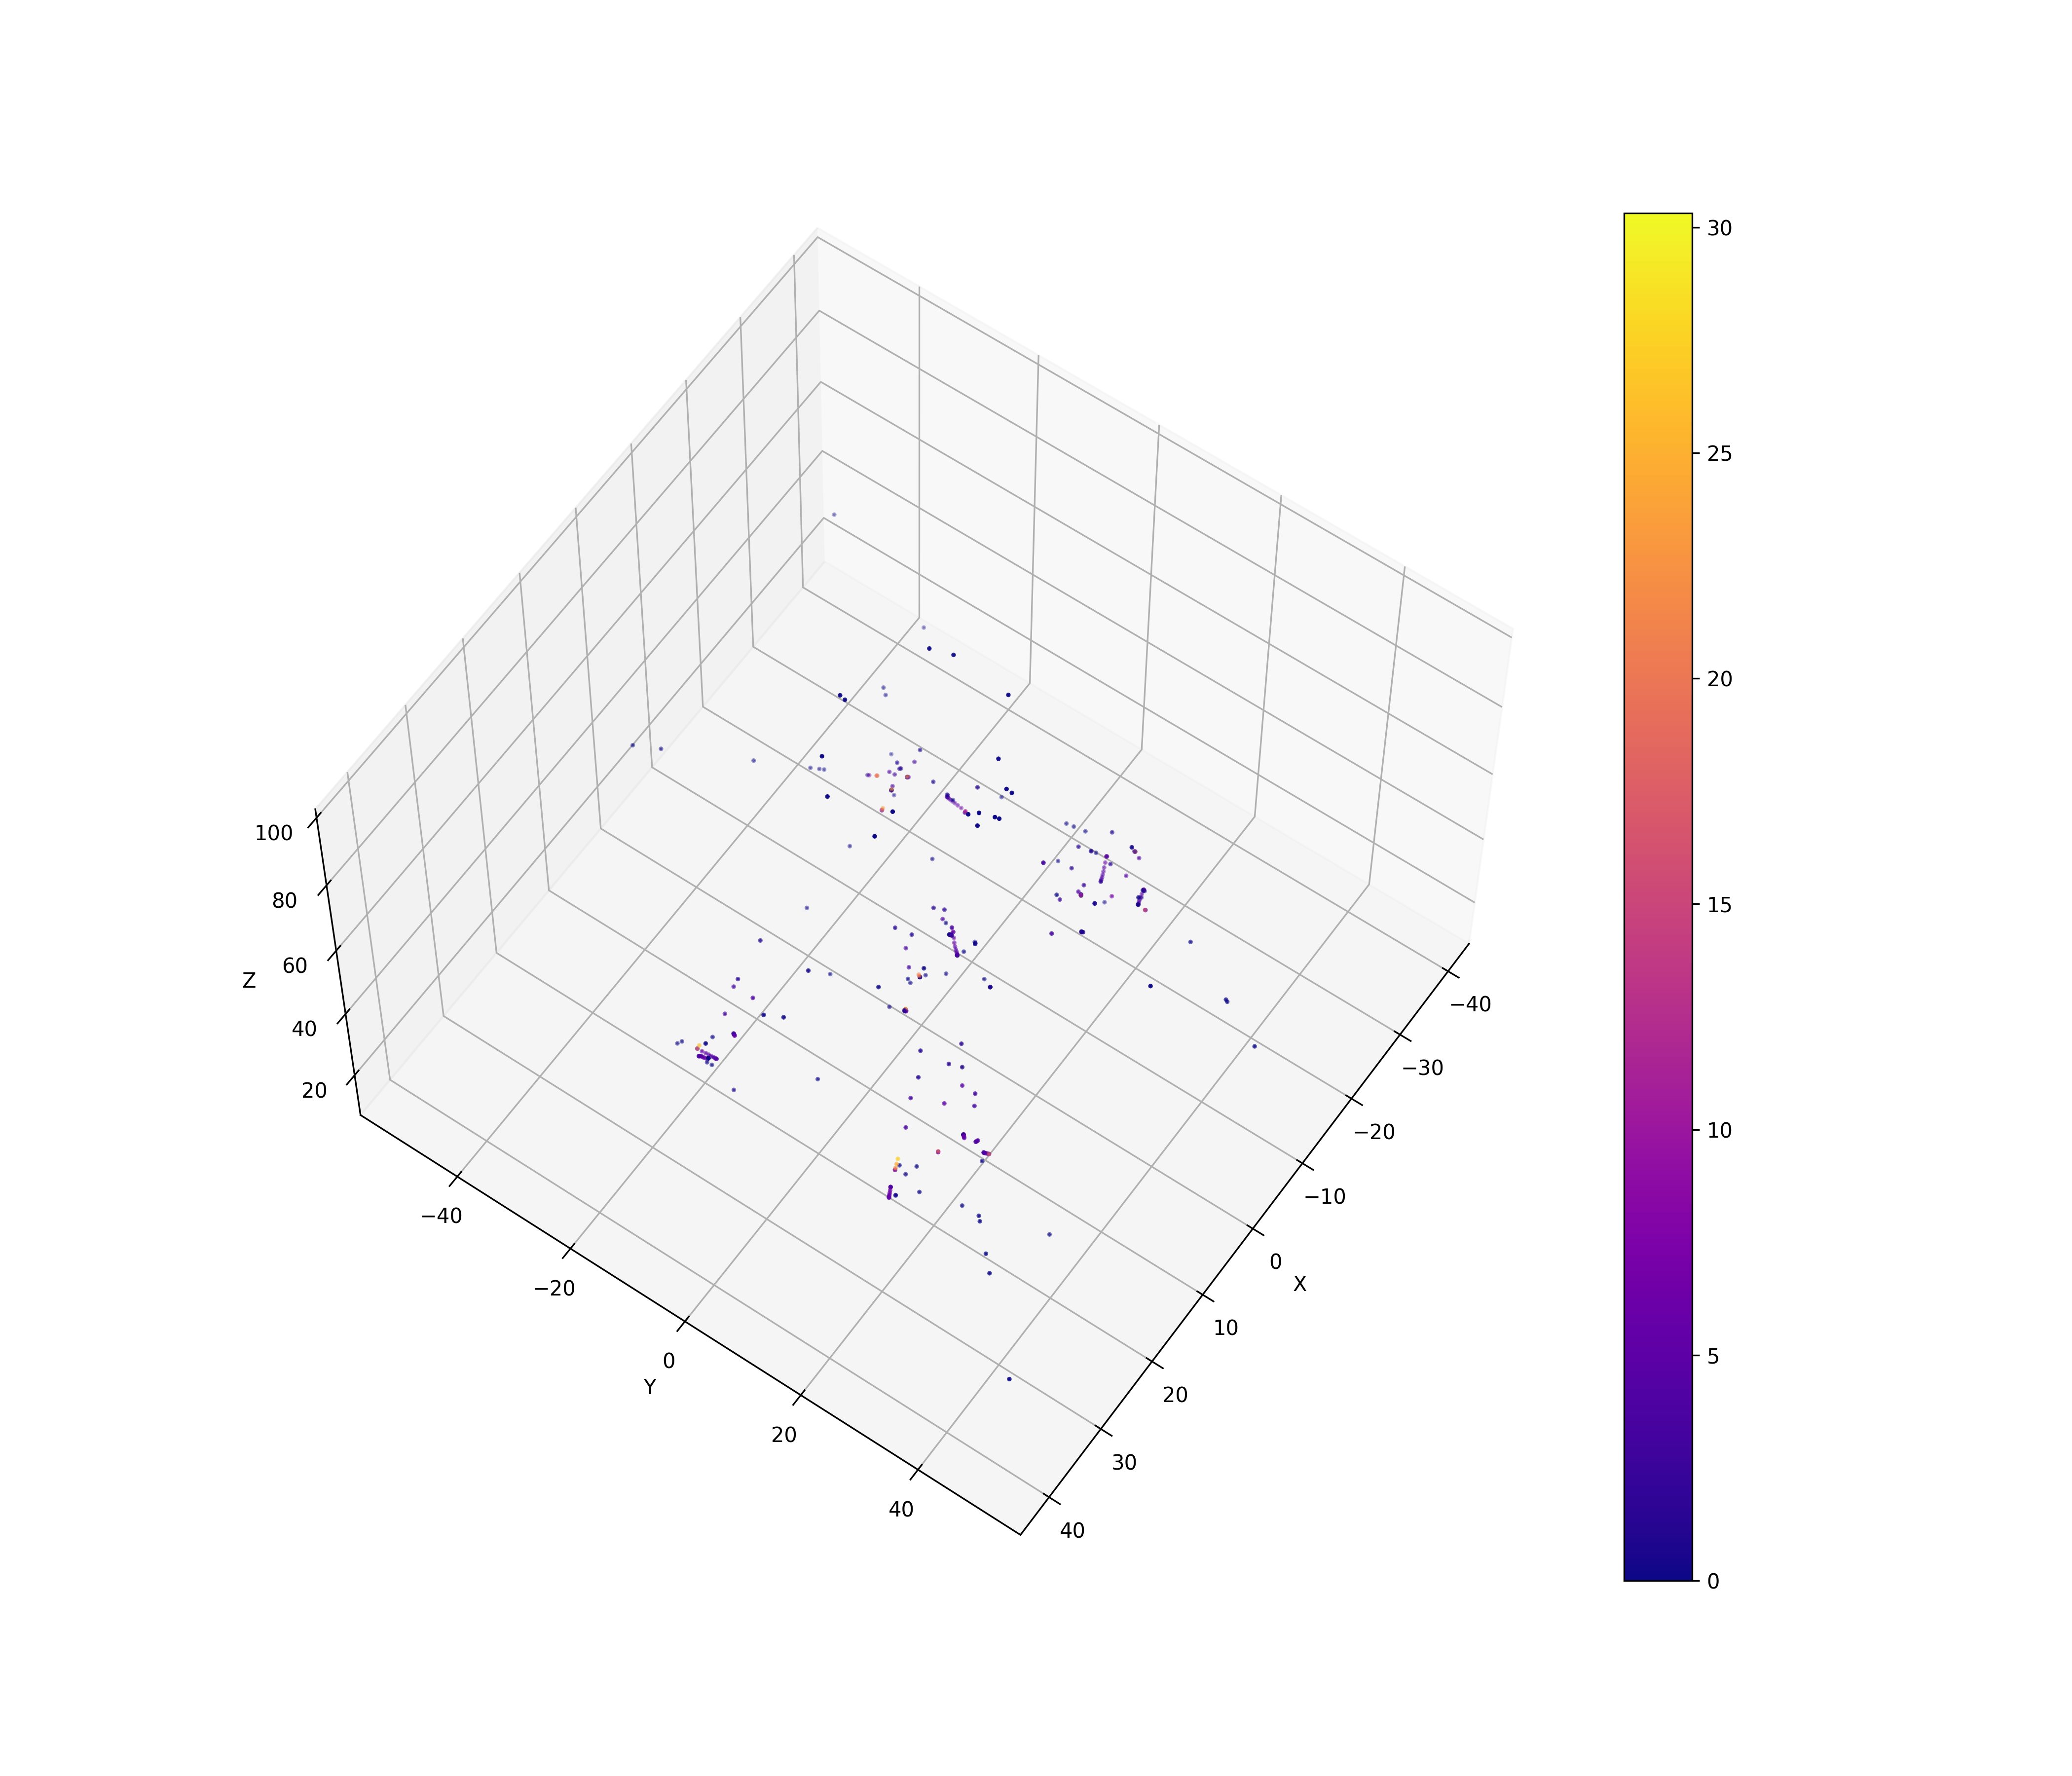

The file beside this chart, header and first rows:
17001, 15.3974, 35.7326, 12.7429, 0.0198621
17001, 13.79, 21.29, 34.7, 3.04
17001, 13.22, 18.67, 43, 1.036
17001, 14.55, 24.52, 24.33, 16.26
17001, 14.55, 24.52, 24.33, 1.655
17001, 15.75, 24.4, 24.46, 0.02167
17001, 14.55, 24.2, 24.1, 4.316
17001, 14.55, 23.96, 23.91, 4.134
17001, 14.54, 23.78, 23.75, 4.078
17001, 14.53, 23.64, 23.64, 4.435
17001, 14.51, 23.59, 23.6, 3.907
17001, 14.51, 23.59, 23.6, 0.03576
73332, -14.15, 13.11, 43, 1.409
73332, -14.72, 14.41, 34.76, 3.194
73332, -14.72, 14.42, 34.76, 30.32
73332, -14.7, 14.4, 34.7, 0.8598
73332, -14.79, 14.34, 34.79, 3.146
73332, -14.79, 14.34, 34.79, 0.04513
73332, -14.79, 14.34, 34.79, 0.001293
73332, -14.71, 14.37, 34.81, 8.871
73332, -10.31, 5.07, 93.8, 8.00006e-24
73332, -12.14, 11.8, 24.9, 4.934
73332, -12.14, 11.8, 24.9, 0.06932
73497, -1.935, -47.02, 39, 1.34612e-24
73497, 0.1477, -50, 40.97, 9.44569e-25
73497, -17.95, -23.8, 24.33, 20.75
73497, -18.09, -24.03, 23.82, 19.12
73497, -18.09, -24.03, 23.82, 17.37
73497, -17.49, -24.82, 24.29, 6.351
73497, -17.36, -25, 24.4, 1.478
73497, -14.09, -29.67, 27.5, 2.37022e-25
73497, -13.06, -31.14, 28.47, 2.94582e-25
73497, -8.803, -37.22, 32.5, 4.06772e-25
73497, -13.73, -16.05, 43, 1.413
73497, -15.59, -19.51, 34.7, 3.898
73497, -13.72, -30.19, 27.84, 1.72357e-25
74559, -19.91, -20.26, 23.99, 24.93
74559, -19.95, -20.32, 23.71, 7.286
74559, -19.95, -20.32, 23.71, 9.661
74559, -19.91, -20.3, 23.8, 4.783
74559, -19.91, -20.3, 23.8, 0.0112
74559, -19.97, -20.18, 23.83, 4.335
74559, -19.97, -20.1, 23.9, 4.905
74559, -17.03, -15.45, 43, 0.992
74559, -18.28, -17.54, 34.7, 2.913
18627, 17.39, 24.71, 34.91, 2.984
18627, 17.39, 24.71, 34.9, 8.809
18627, 17.24, 24.8, 34.97, 4.522
18627, 17.17, 24.84, 34.99, 4.364
18627, 15.09, 22.49, 43, 2.927
2383, -1.797, 2.315, 43, 1.75
2383, -2.545, 9.623, 24.99, 1.316
2383, -2.545, 9.624, 24.99, 0.06575
2383, -2.546, 9.624, 24.99, 0.07514
2383, -2.546, 9.624, 24.99, 0.02351
2383, -2.507, 8.62, 26.5, 4.88813e-24
2383, -2.293, 3.031, 34.92, 1.593
2383, -2.215, 2.888, 34.91, 2.95
2383, -2.191, 2.85, 34.91, 1.45
2383, -2.188, 2.845, 34.91, 0.4327
2383, -2.188, 2.845, 34.91, 0.03551
... 306 more rows
